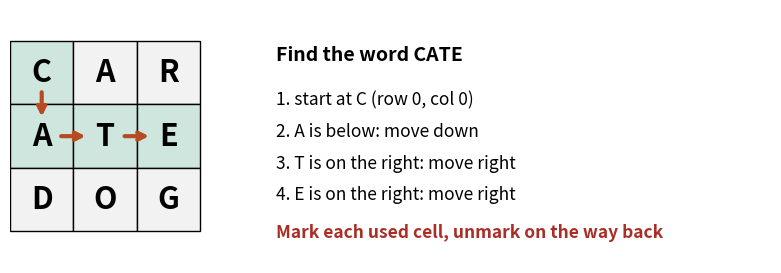

Here is the Python script that generated this plot:
import matplotlib
matplotlib.use("Agg")
import matplotlib.pyplot as plt
from matplotlib.patches import FancyBboxPatch, Rectangle, Circle
B,O,T,R,P="#2b4fd6","#b84a22","#357a70","#aa2d26","#6a2fd0"
plt.rcParams.update({"font.size":13})

fig,ax=plt.subplots(figsize=(8,4.2),dpi=110)
ax.set_xlim(0,12);ax.set_ylim(0,4);ax.set_aspect("equal");ax.axis("off")
g=["CAT","DOE","BAR"]
path=[(0,0),(0,1),(0,2)]
g=["CAR","ATE","DOG"]
path=[(0,0),(1,0),(1,1)]   # C A T ? 
g=["CAR","ATE","DOG"]
word="CATE"
path=[(0,0),(1,0),(1,1),(1,2)]
for r in range(3):
    for c in range(3):
        on=(r,c) in path
        ax.add_patch(Rectangle((c,2-r+0.5),1,1,fc=("#cfe6df" if on else "#f2f2f2"),ec="black"))
        ax.text(c+0.5,2-r+1.0,g[r][c],ha="center",va="center",fontsize=22,weight="bold")
pts=[(c+0.5,2-r+1.0) for r,c in path]
for a,b in zip(pts,pts[1:]):
    ax.annotate("",xy=b,xytext=a,arrowprops=dict(arrowstyle="->",color=O,lw=3,shrinkA=14,shrinkB=14))
ax.text(4.2,3.2,"Find the word CATE",fontsize=14,weight="bold")
ax.text(4.2,2.5,"1. start at C (row 0, col 0)",fontsize=12.5)
ax.text(4.2,2.0,"2. A is below: move down",fontsize=12.5)
ax.text(4.2,1.5,"3. T is on the right: move right",fontsize=12.5)
ax.text(4.2,1.0,"4. E is on the right: move right",fontsize=12.5)
ax.text(4.2,0.4,"Mark each used cell, unmark on the way back",fontsize=12.5,color=R,weight="bold")
fig.tight_layout();fig.savefig("dsa6_wordsearch.png")
